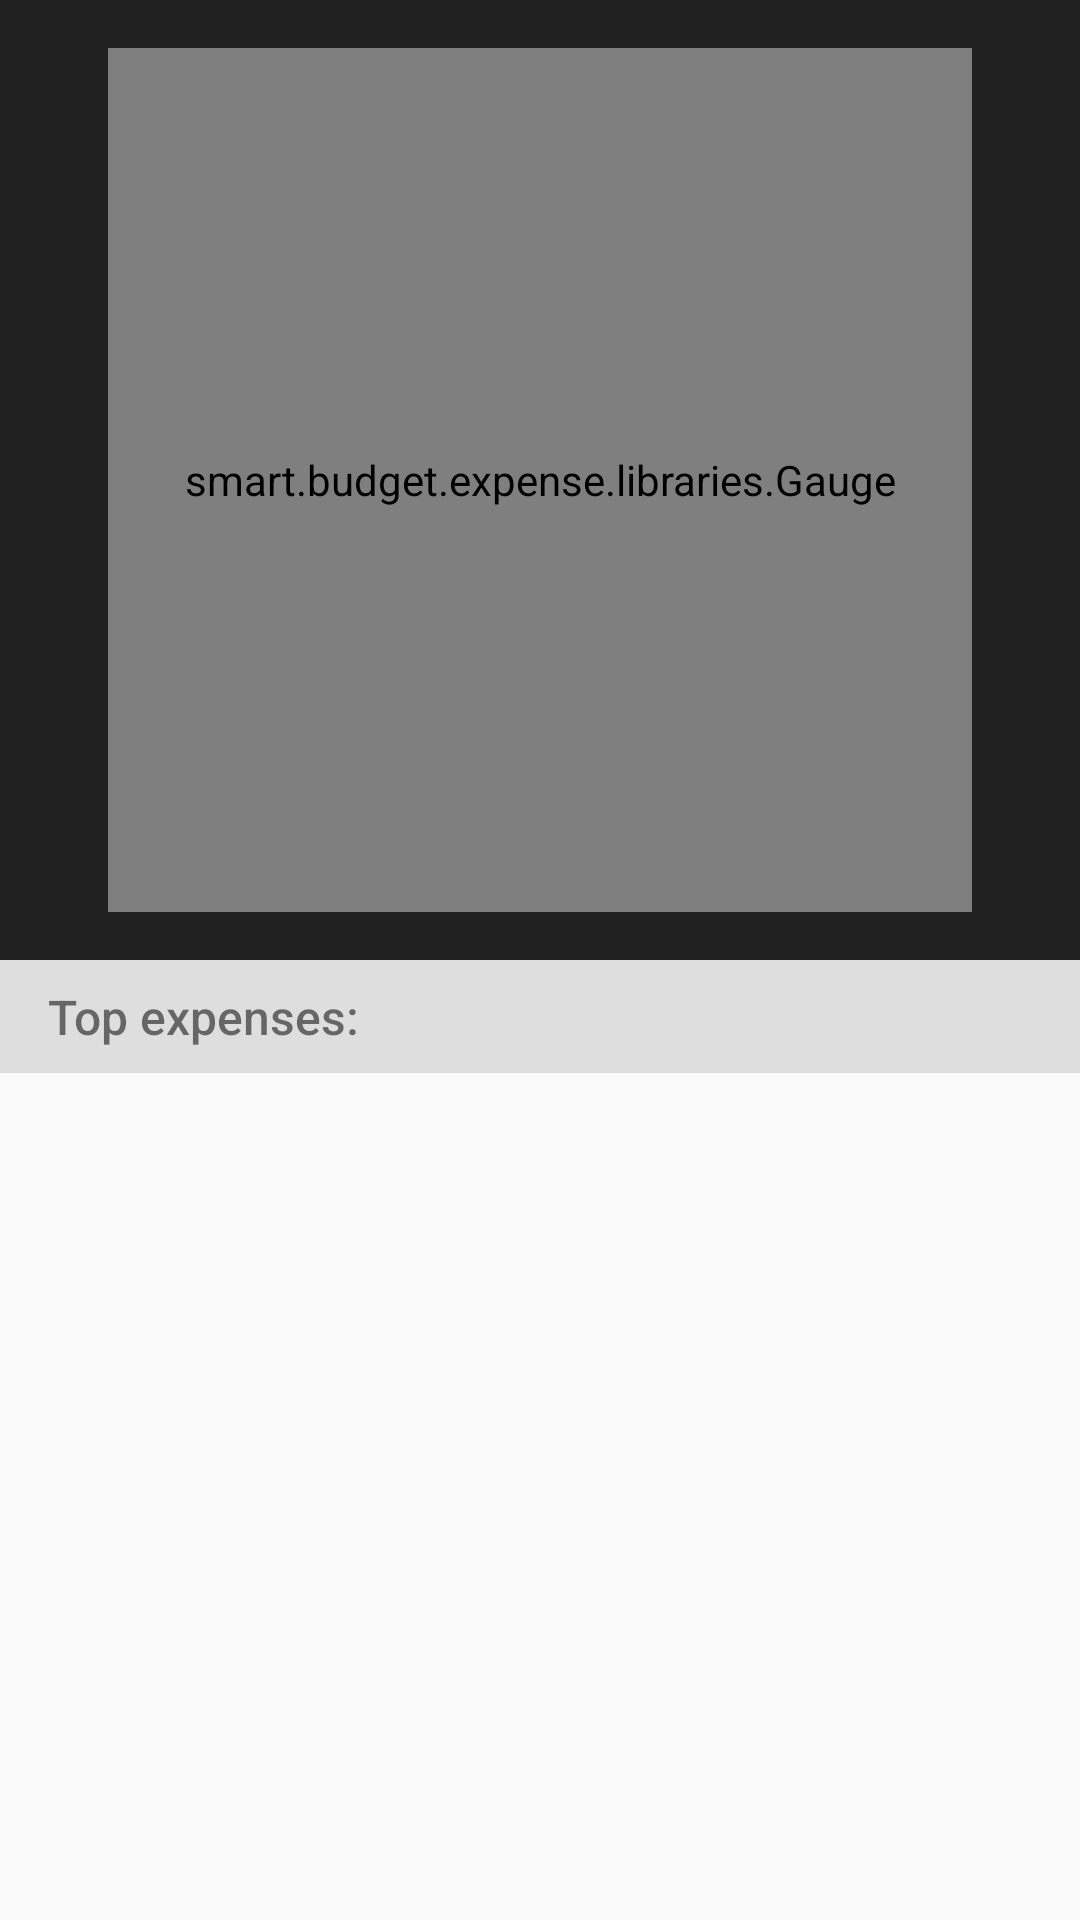

Reconstruct the res/layout file that produces this screen, plus the resources it refers to.
<!-- AndroidManifest.xml: application theme MaterialTheme -->
<!-- res/layout/fragment_home.xml -->
<?xml version="1.0" encoding="utf-8"?>
<androidx.constraintlayout.widget.ConstraintLayout xmlns:android="http://schemas.android.com/apk/res/android"
    xmlns:app="http://schemas.android.com/apk/res-auto"
    xmlns:tools="http://schemas.android.com/tools"
    android:layout_width="match_parent"
    android:layout_height="match_parent">

    <androidx.constraintlayout.widget.ConstraintLayout
        android:id="@+id/constraintLayout"
        android:layout_width="match_parent"
        android:layout_height="0dp"
        android:background="@color/backgroundBlack"
        app:layout_constraintBottom_toTopOf="@+id/bottom_layout"
        app:layout_constraintTop_toTopOf="parent"
        app:layout_constraintVertical_weight="50">
        <androidx.constraintlayout.widget.ConstraintLayout
            android:layout_width="0dp"
            android:layout_height="0dp"
            app:layout_constraintBottom_toBottomOf="parent"
            app:layout_constraintDimensionRatio="1:1"
            app:layout_constraintEnd_toEndOf="parent"
            app:layout_constraintHeight_default="percent"
            app:layout_constraintHeight_percent=".9"
            app:layout_constraintStart_toStartOf="parent"
            app:layout_constraintTop_toTopOf="parent">

            <TextView
                android:id="@+id/gauge_right_balance_text_view"
                android:layout_width="0dp"
                android:layout_height="wrap_content"
                android:gravity="center"
                android:text="1250 Rupee"
                android:textColor="#eceff1"
                android:textSize="12dp"
                app:layout_constraintBottom_toBottomOf="@+id/gauge"
                app:layout_constraintEnd_toEndOf="@+id/gauge"
                app:layout_constraintHorizontal_bias="0.95"
                app:layout_constraintStart_toStartOf="@+id/guideline2"
                app:layout_constraintTop_toTopOf="@+id/gauge"
                app:layout_constraintVertical_bias="0.9" />

            <TextView
                android:id="@+id/gauge_right_line1_textview"
                android:layout_width="0dp"
                android:layout_height="wrap_content"
                android:gravity="center"
                android:text="28-Feb"
                android:textColor="#eceff1"
                android:textSize="10dp"
                app:layout_constraintEnd_toEndOf="@+id/gauge"
                app:layout_constraintHorizontal_bias="0.076"
                app:layout_constraintStart_toStartOf="@+id/guideline2"
                app:layout_constraintTop_toBottomOf="@+id/gauge_right_balance_text_view" />

            <TextView
                android:id="@+id/gauge_right_line2_textview"
                android:layout_width="0dp"
                android:layout_height="wrap_content"
                android:gravity="center"
                android:text="Expenses"
                android:textColor="#eceff1"
                android:textSize="10dp"
                app:layout_constraintEnd_toEndOf="@+id/gauge"
                app:layout_constraintHorizontal_bias="0.0"
                app:layout_constraintStart_toStartOf="@+id/guideline2"
                app:layout_constraintTop_toBottomOf="@+id/gauge_right_line1_textview" />

            <TextView
                android:id="@+id/gauge_left_balance_text_view"
                android:layout_width="0dp"
                android:layout_height="wrap_content"
                android:gravity="center"
                android:text="0 Rupee"
                android:textColor="#eceff1"
                android:textSize="12dp"
                app:layout_constraintBottom_toBottomOf="@+id/gauge"
                app:layout_constraintEnd_toStartOf="@+id/guideline"
                app:layout_constraintHorizontal_bias="0.05"
                app:layout_constraintStart_toStartOf="@+id/gauge"
                app:layout_constraintTop_toTopOf="@+id/gauge"
                app:layout_constraintVertical_bias="0.9" />

            <TextView
                android:id="@+id/gauge_left_line1_textview"
                android:layout_width="0dp"
                android:layout_height="wrap_content"
                android:gravity="center"
                android:text="01-Feb"
                android:textColor="#eceff1"
                android:textSize="10dp"
                app:layout_constraintEnd_toStartOf="@+id/guideline"
                app:layout_constraintHorizontal_bias="0.076"
                app:layout_constraintStart_toStartOf="@+id/gauge_left_balance_text_view"
                app:layout_constraintTop_toBottomOf="@+id/gauge_left_balance_text_view" />

            <TextView
                android:id="@+id/gauge_left_line2_textview"
                android:layout_width="0dp"
                android:layout_height="wrap_content"
                android:gravity="center"
                android:text="Income"
                android:textColor="#eceff1"
                android:textSize="10dp"
                app:layout_constraintEnd_toStartOf="@+id/guideline"
                app:layout_constraintHorizontal_bias="0.0"
                app:layout_constraintStart_toStartOf="@+id/gauge_left_balance_text_view"
                app:layout_constraintTop_toBottomOf="@+id/gauge_left_line1_textview" />

            <androidx.constraintlayout.widget.Guideline
                android:id="@+id/guideline"
                android:layout_width="wrap_content"
                android:layout_height="wrap_content"
                android:orientation="vertical"
                app:layout_constraintGuide_percent="0.33" />

            <androidx.constraintlayout.widget.Guideline
                android:id="@+id/guideline2"
                android:layout_width="wrap_content"
                android:layout_height="wrap_content"
                android:orientation="vertical"
                app:layout_constraintGuide_percent="0.67" />

            <TextView
                android:layout_width="250dp"
                android:layout_height="wrap_content"
                android:gravity="center"
                android:text="Account balance:"
                android:textColor="#eceff1"
                android:textSize="18dp"
                android:textStyle="normal"
                app:layout_constraintBottom_toTopOf="@+id/total_balance_textview"
                app:layout_constraintEnd_toStartOf="@+id/gauge"
                app:layout_constraintHorizontal_bias="0.501"
                app:layout_constraintStart_toEndOf="@+id/gauge" />

            <TextView
                android:id="@+id/total_balance_textview"
                android:layout_width="250dp"
                android:layout_height="wrap_content"
                android:gravity="center"
                android:text="935.00 Rupee"
                android:textColor="#eceff1"
                android:textSize="32dp"
                android:textStyle="bold"
                app:layout_constraintBottom_toTopOf="@+id/gauge"
                app:layout_constraintEnd_toStartOf="@+id/gauge"
                app:layout_constraintHorizontal_bias="0.5"
                app:layout_constraintStart_toEndOf="@+id/gauge"
                app:layout_constraintTop_toBottomOf="@+id/gauge" />

            <TextView
                android:id="@+id/left_balance_textview"
                android:layout_width="250dp"
                android:layout_height="wrap_content"
                android:gravity="center"
                android:text="1000 Rupees left"
                android:textColor="#eceff1"
                android:textSize="10dp"
                android:textStyle="normal"
                app:layout_constraintEnd_toStartOf="@+id/gauge"
                app:layout_constraintHorizontal_bias="0.501"
                app:layout_constraintStart_toEndOf="@+id/gauge"
                app:layout_constraintTop_toBottomOf="@+id/total_balance_textview" />

            <smart.budget.expense.libraries.Gauge
                android:id="@+id/gauge"
                android:layout_width="0dp"
                android:layout_height="0dp"
                app:gaugeEndValue="100"
                app:gaugePointEndColor="@color/gauge_income"
                app:gaugePointStartColor="@color/gauge_income"
                app:gaugeStrokeColor="@color/gauge_expense"
                app:gaugeStartAngle="135"
                app:gaugeStartValue="0"
                app:gaugeStrokeCap="ROUND"
                app:gaugeStrokeWidth="12dp"
                app:gaugeSweepAngle="270"
                app:layout_constraintBottom_toBottomOf="parent"
                app:layout_constraintEnd_toEndOf="parent"
                app:layout_constraintHorizontal_bias="0.0"
                app:layout_constraintStart_toStartOf="parent"
                app:layout_constraintTop_toTopOf="parent"
                app:layout_constraintVertical_bias="0.0"></smart.budget.expense.libraries.Gauge>
        </androidx.constraintlayout.widget.ConstraintLayout>


    </androidx.constraintlayout.widget.ConstraintLayout>

    <LinearLayout
        android:id="@+id/bottom_layout"
        android:layout_width="match_parent"
        android:layout_height="0dp"
        android:orientation="vertical"
        app:layout_constraintBottom_toBottomOf="parent"
        app:layout_constraintTop_toBottomOf="@+id/constraintLayout"
        app:layout_constraintVertical_weight="50"
        >

        <RelativeLayout xmlns:android="http://schemas.android.com/apk/res/android"
            android:layout_width="match_parent"
            android:layout_height="wrap_content"
            android:background="#dedede"
            android:orientation="vertical"
            android:paddingLeft="16dp"
            android:paddingTop="8dp"
            android:paddingBottom="8dp">

            <TextView
                android:id="@+id/item_category"
                android:layout_width="wrap_content"
                android:layout_height="wrap_content"
                android:layout_alignParentTop="true"
                android:layout_centerVertical="true"
                android:fontFamily="sans-serif-medium"
                android:text="Top expenses:"
                android:textColor="@color/secondary_text_material_light"
                android:textSize="16sp" />


        </RelativeLayout>

        <ListView
            android:id="@+id/favourite_categories_list_view"
            android:layout_width="match_parent"
            android:layout_height="match_parent"
            android:clickable="true"
            android:clipToPadding="false"
            android:paddingBottom="120dp"
            app:layout_constraintBottom_toBottomOf="parent"
            app:layout_constraintEnd_toEndOf="parent"
            app:layout_constraintStart_toStartOf="parent" />

    </LinearLayout>

</androidx.constraintlayout.widget.ConstraintLayout>
<!-- resources referenced by this layout -->
<resources>
  <color name="backgroundBlack">#212121</color>
  <color name="gauge_expense">#e57373</color>
  <color name="gauge_income">#81c784</color>
  <color name="secondary_text_material_light">#8a000000</color>
  <style name="MaterialTheme" parent="Theme.AppCompat.Light.NoActionBar">
          <item name="colorPrimary">@color/colorPrimary</item>
          <item name="colorPrimaryDark">@color/colorPrimaryDark</item>
          <item name="colorAccent">@color/colorAccent</item>
          <item name="android:windowContentTransitions">true</item>
          <item name="android:windowAllowEnterTransitionOverlap">true</item>
          <item name="android:windowAllowReturnTransitionOverlap">true</item>
          <item name="android:windowSharedElementEnterTransition">@android:transition/move</item>
          <item name="android:windowSharedElementExitTransition">@android:transition/move</item>
      </style>
  <color name="colorPrimary">#2196f3</color>
  <color name="colorPrimaryDark">#3a7bd5</color>
  <color name="colorAccent">#b71c1c</color>
</resources>
